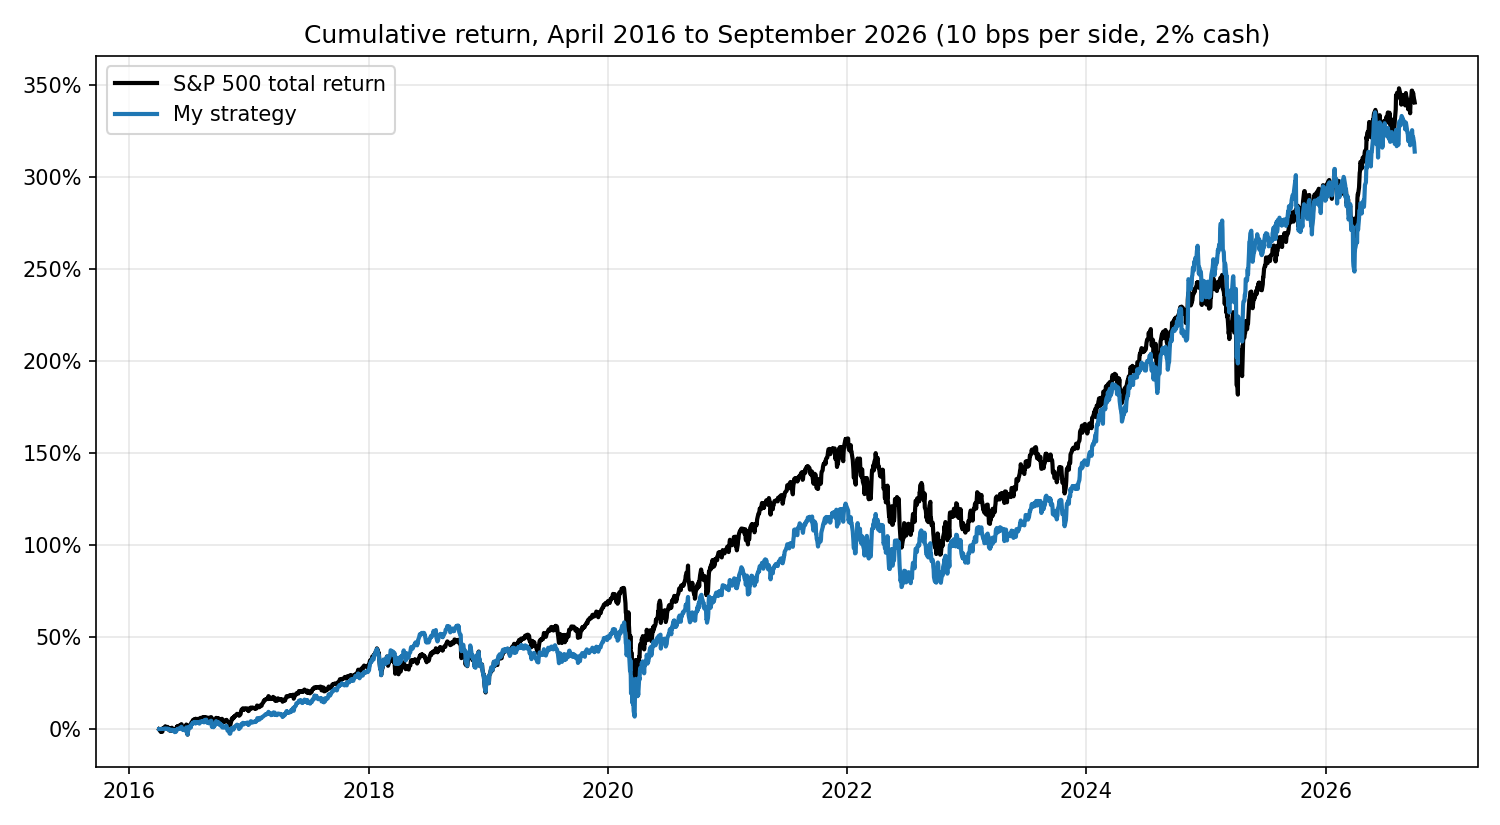

Source data for this figure (header and first rows):
date, S&P 500 TR, My strategy
2016-04-01, 1000000, 1000000
2016-04-04, 997008, 1000164
2016-04-05, 986897, 1000219
2016-04-06, 997627, 1000274
2016-04-07, 985715, 1000329
2016-04-08, 988470, 1000307
2016-04-11, 985763, 1000282
2016-04-12, 995320, 1000889
2016-04-13, 1005462, 1001815
2016-04-14, 1005739, 1001805
2016-04-15, 1004749, 1001659
2016-04-18, 1011340, 1003002
2016-04-19, 1014457, 1003251
2016-04-20, 1015289, 1003660
2016-04-21, 1010042, 1002212
2016-04-22, 1010093, 1001793
2016-04-25, 1008266, 1001767
2016-04-26, 1010152, 1002803
2016-04-27, 1011894, 1002700
2016-04-28, 1002622, 999998
2016-04-29, 997555, 998071
2016-05-02, 1005354, 1000331
2016-05-03, 996657, 995663
2016-05-04, 990954, 994132
2016-05-05, 990954, 992112
2016-05-06, 994232, 993551
2016-05-09, 994992, 994082
2016-05-10, 1007433, 996799
2016-05-11, 998325, 994151
2016-05-12, 998253, 993971
2016-05-13, 989868, 991153
2016-05-16, 999666, 995545
2016-05-17, 990564, 990263
2016-05-18, 990915, 986838
2016-05-19, 987251, 983363
2016-05-20, 993352, 986793
2016-05-23, 991318, 986706
2016-05-24, 1004903, 995236
2016-05-25, 1011974, 997476
2016-05-26, 1011902, 997378
2016-05-27, 1016423, 1001086
2016-05-31, 1015468, 1000536
2016-06-01, 1016790, 1002131
2016-06-02, 1019781, 1004042
2016-06-03, 1016823, 1002989
2016-06-06, 1021828, 1007408
2016-06-07, 1023168, 1010655
2016-06-08, 1026765, 1012602
2016-06-09, 1025046, 1010719
2016-06-10, 1015656, 1001485
2016-06-13, 1007715, 995019
2016-06-14, 1005970, 994784
2016-06-15, 1004197, 995532
2016-06-16, 1007510, 998345
2016-06-17, 1004231, 996231
2016-06-20, 1010070, 999547
2016-06-21, 1012900, 1001950
2016-06-22, 1011235, 998962
2016-06-23, 1024764, 1009328
2016-06-24, 987952, 985194
... 2,580 more rows
